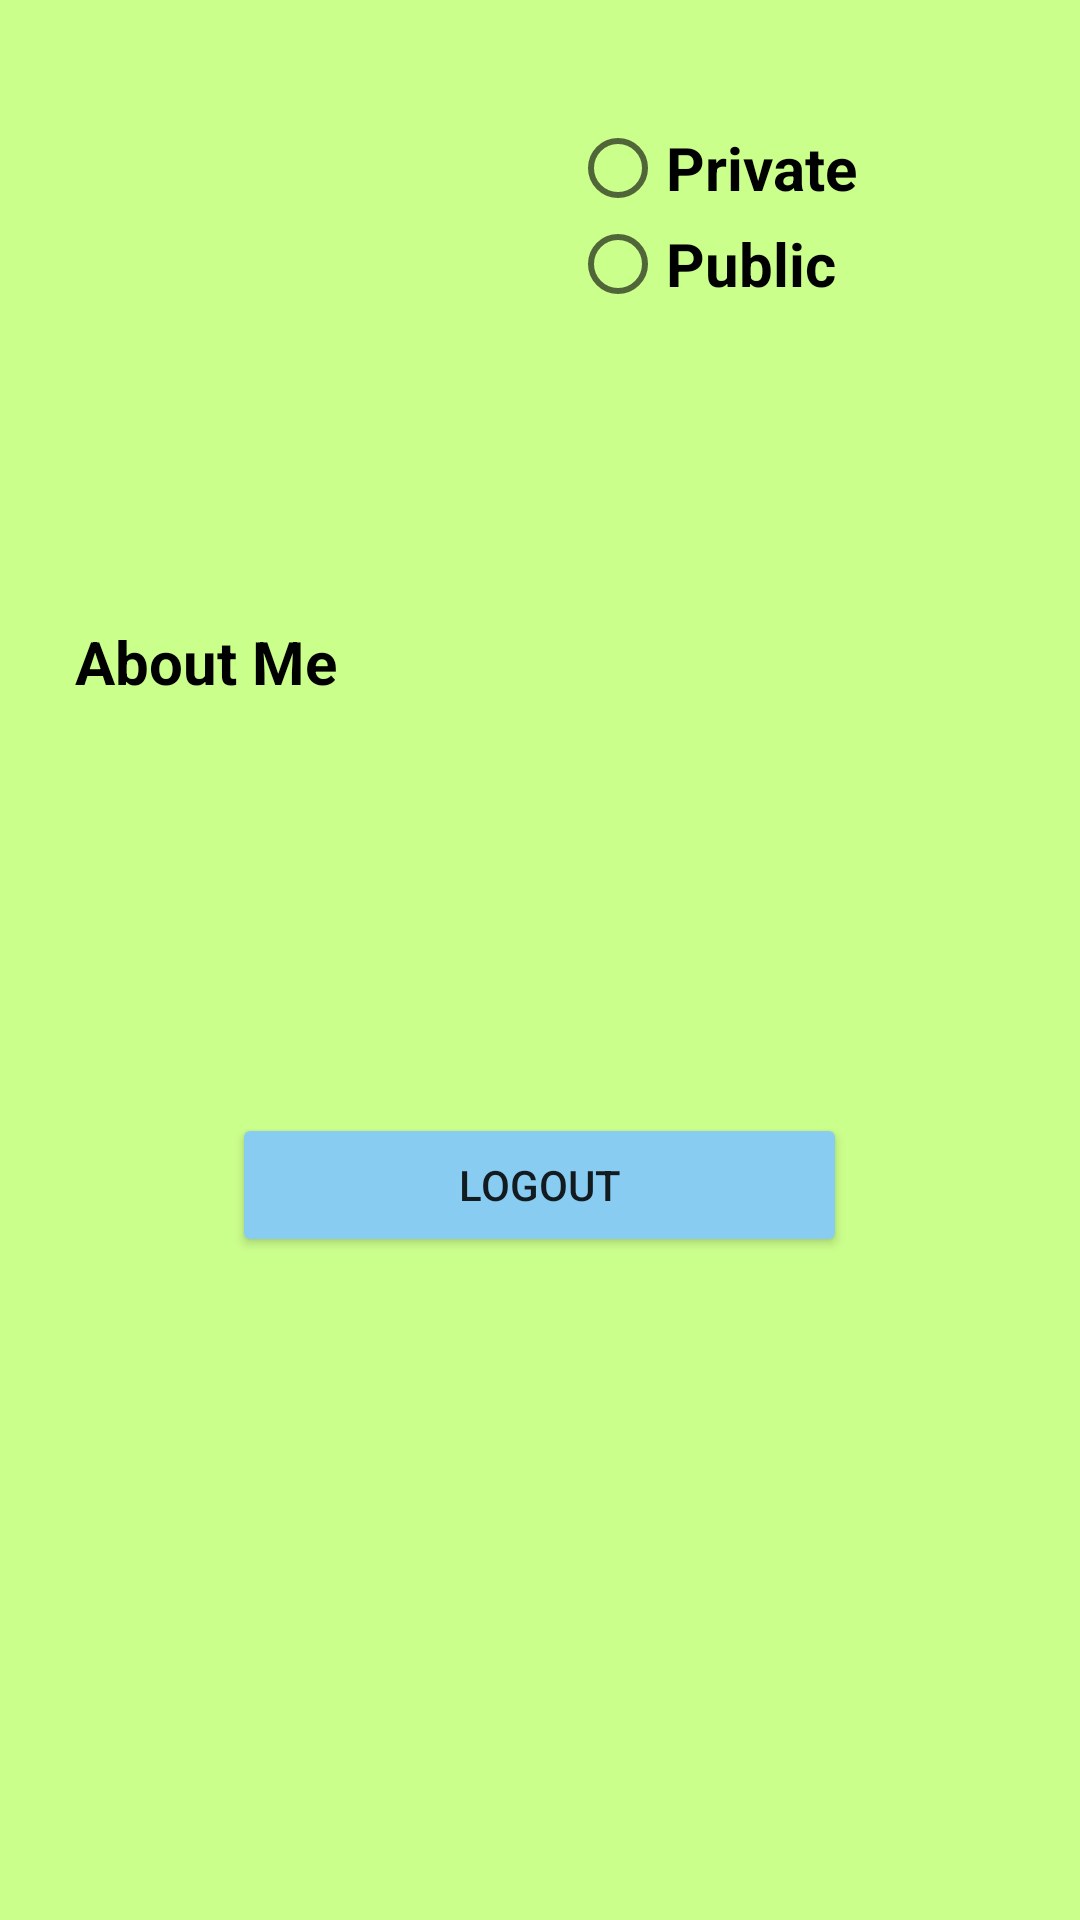

Layout XML and referenced resources for this Android screen:
<!-- AndroidManifest.xml: application theme AppTheme -->
<!-- res/layout/fragment_profile.xml -->
<?xml version="1.0" encoding="utf-8"?>

<LinearLayout xmlns:android="http://schemas.android.com/apk/res/android"
    android:orientation="vertical" android:layout_width="match_parent"
    android:layout_height="match_parent"
    android:background="#CBFF8C">


    
        
        
        
        
        
        
        
    

    <LinearLayout
        android:layout_width="match_parent"
        android:layout_height="match_parent"
        android:orientation="vertical"
        android:padding="10dp">

        <LinearLayout
            android:layout_width="match_parent"
            android:layout_height="wrap_content"
            android:orientation="horizontal">

            <ImageView
                android:layout_width="120dp"
                android:layout_height="120dp"
                android:id="@+id/userProfileImageView"
                android:layout_marginStart="30dp"
                android:layout_marginTop="10dp"/>

            <RadioGroup
                android:layout_width="wrap_content"
                android:layout_height="wrap_content"
                android:id="@+id/privateCheckRadioGroup"
                android:layout_marginStart="30dp"
                android:layout_marginTop="30dp">

                <RadioButton
                    android:layout_width="wrap_content"
                    android:layout_height="wrap_content"
                    android:id="@+id/privateRadioButton"
                    android:text="@string/private_radio_button"
                    android:textSize="20sp"
                    android:textStyle="bold" />

                <RadioButton
                    android:layout_width="wrap_content"
                    android:layout_height="wrap_content"
                    android:id="@+id/publicRadioButton"
                    android:text="@string/public_radio_button"
                    android:textSize="20sp"
                    android:textStyle="bold" />

            </RadioGroup>

        </LinearLayout>

        <TextView
            android:layout_width="wrap_content"
            android:layout_height="wrap_content"
            android:id="@+id/userProfileNameTextView"
            android:text=""
            android:textSize="20sp"
            android:textColor="#000000"
            android:textStyle="bold"
            android:layout_marginStart="38dp"
            android:layout_marginTop="10dp"/>

        <TextView
            android:layout_width="wrap_content"
            android:layout_height="wrap_content"
            android:id="@+id/userBioDesTextView"
            android:text="@string/profile_about_me"
            android:textSize="20sp"
            android:textColor="#000000"
            android:textStyle="bold"
            android:layout_marginStart="15dp"
            android:layout_marginTop="30dp"/>

        <TextView
            android:layout_width="wrap_content"
            android:layout_height="wrap_content"
            android:id="@+id/userBioTextView"
            android:text=""
            android:textSize="20sp"
            android:textColor="#000000"
            android:minLines="1"
            android:layout_marginStart="25dp"
            android:layout_marginTop="10dp"/>

        <Button
            android:layout_width="205dp"
            android:layout_height="wrap_content"
            android:id="@+id/logOutButton"
            android:text="@string/logout_button"
            android:layout_gravity="center"
            android:backgroundTint="#88CCF1"
            android:layout_marginTop="100dp"/>


    </LinearLayout>

</LinearLayout>
<!-- resources referenced by this layout -->
<resources>
  <string name="logout_button">Logout</string>
  <string name="private_radio_button">Private</string>
  <string name="profile_about_me">About Me</string>
  <string name="public_radio_button">Public</string>
  <style name="AppTheme" parent="Theme.AppCompat.Light.NoActionBar">
  
      <item name="android:windowDisablePreview">true</item>
      <item name="windowActionBar">false</item>
      <item name="windowNoTitle">true</item>
      <item name="windowActionModeOverlay">true</item>
      <item name="android:windowBackground">@color/appBackground</item>
  
      <item name="colorPrimary">@color/appColorPrimary</item>
      <item name="colorPrimaryDark">@color/appColorPrimaryDark</item>
      <item name="colorAccent">@color/colorAccent</item>
  
      <item name="actionModeBackground">@color/actionModeColor</item>
  
    </style>
  <color name="appBackground">#CBFF8C</color>
  <color name="appColorPrimary">#00CCAA</color>
  <color name="appColorPrimaryDark">#0B917A</color>
  <color name="colorAccent">#FF4081</color>
  <color name="actionModeColor">#026352</color>
</resources>
